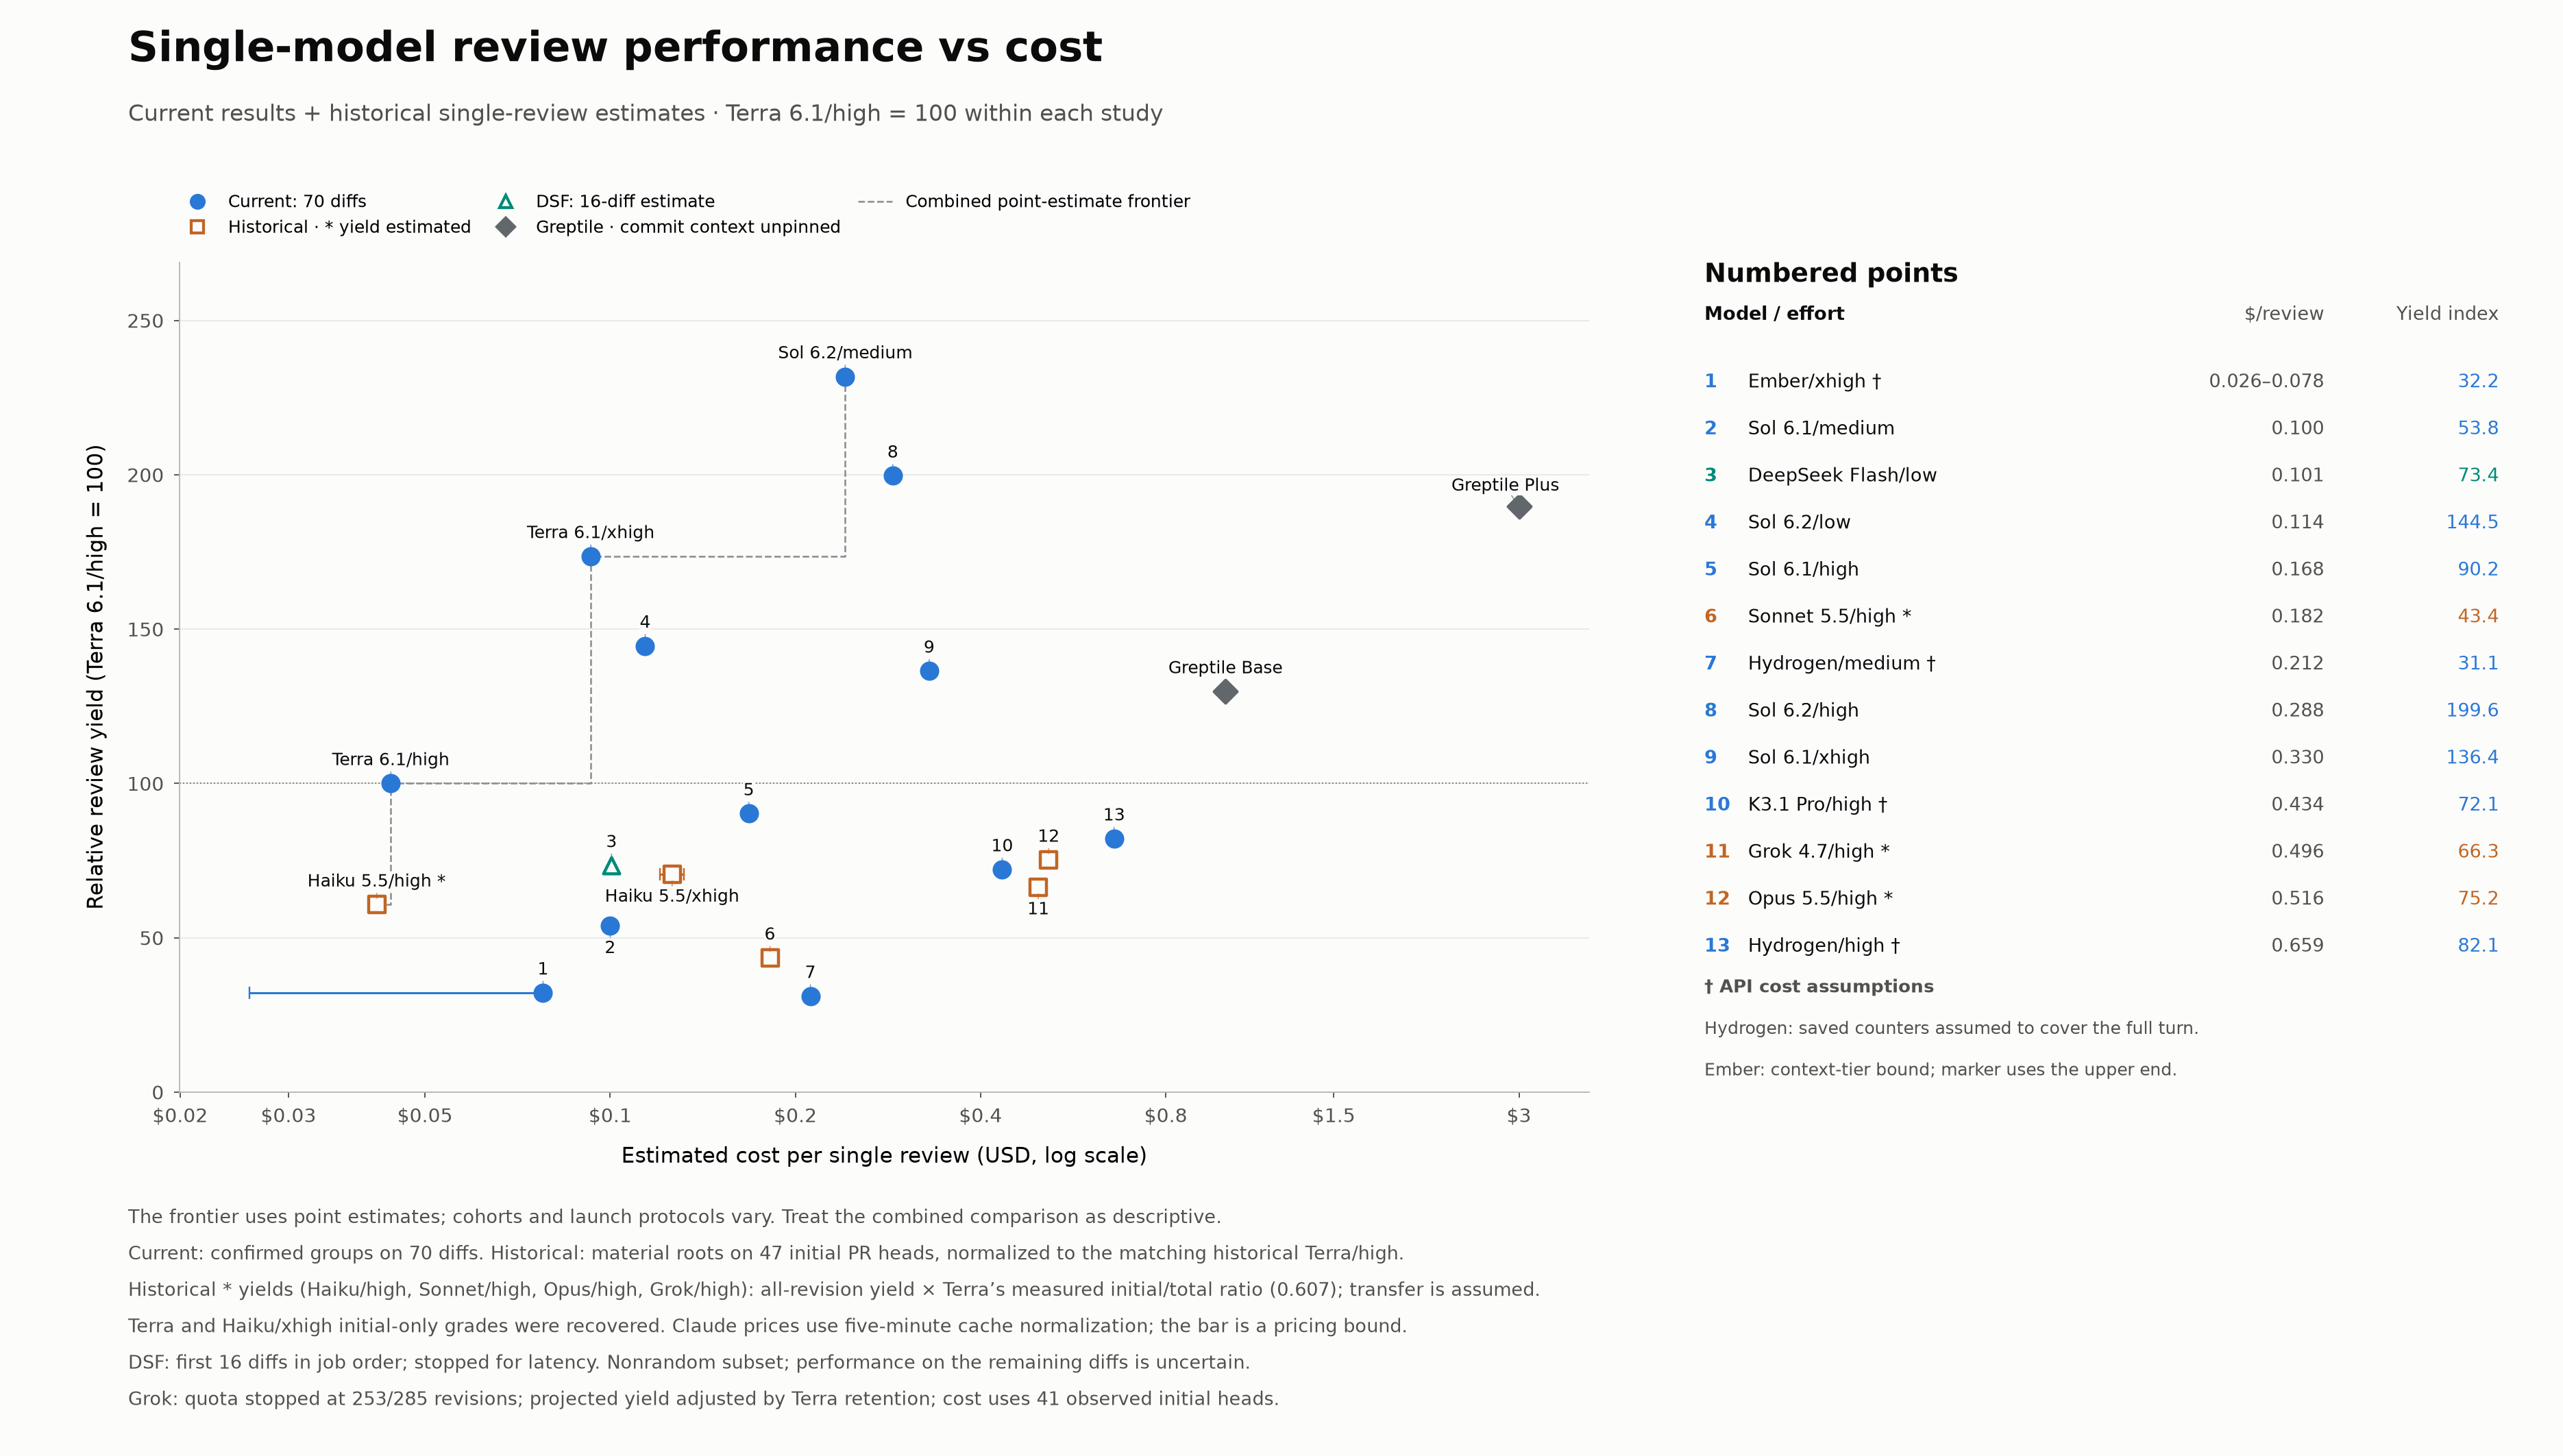

Source data for this figure (header and first rows):
id, name, kind, cost, cost_low, cost_high, yield_index, yield_used, baseline_yield, medium_high, coverage, metric, source, yield_estimated, yield_method, frontier, plot_label, cost_note
, Haiku 5.5/high, historical_estimate, 0.04174, 0.04174, 0.04174, 60.69, 17.8, 29.33, , 47 initial PR heads x 3 passes, Initial-review material roots: recovered…, 3c65c1ca90797a9bfe611fbd408a83aa300e51b5…, True, Workflow material-root mean multiplied b…, True, Haiku 5.5/high *, 
, Terra 6.1/high, current, 0.044, 0.044, 0.044, 100.0, 90.17, 90.17, 59.5, 70 diffs, Expected all-confirmed groups across 70 …, verify10, , , True, Terra 6.1/high, 
1, Ember/xhigh, current, 0.07778, 0.02593, 0.07778, 32.16, 29.0, 90.17, 21.0, 70 diffs, Expected all-confirmed groups across 70 …, verify10, , , False, 1, Context-tier bound: all tokens below 200…
, Terra 6.1/xhigh, current, 0.093, 0.093, 0.093, 173.6, 156.5, 90.17, 97.5, 70 diffs, Expected all-confirmed groups across 70 …, verify10, , , True, Terra 6.1/xhigh, 
2, Sol 6.1/medium, current, 0.1, 0.1, 0.1, 53.79, 48.5, 90.17, 40.0, 70 diffs, Expected all-confirmed groups across 70 …, verify10, , , False, 2, 
3, DeepSeek Flash/low, dsf_estimate, 0.1005, 0.1005, 0.1005, 73.4, 66.19, 90.17, 36.88, 35 reviews / 16 diffs; calibrated to 70, Estimated all-confirmed groups on 70 dif…, verify10 partial DSF, , , False, 3, 
4, Sol 6.2/low, current, 0.114, 0.114, 0.114, 144.5, 130.3, 90.17, 72.33, 70 diffs, Expected all-confirmed groups across 70 …, verify10, , , False, 4, 
, Haiku 5.5/xhigh, historical_estimate, 0.1261, 0.1206, 0.1316, 70.45, 20.67, 29.33, , 47 initial PR heads x 3 passes, Initial-review material roots: recovered…, 3c65c1ca90797a9bfe611fbd408a83aa300e51b5…, False, Exact initial-head source references in …, False, Haiku 5.5/xhigh, 
5, Sol 6.1/high, current, 0.168, 0.168, 0.168, 90.2, 81.33, 90.17, 66.33, 70 diffs, Expected all-confirmed groups across 70 …, verify10, , , False, 5, 
6, Sonnet 5.5/high, historical_estimate, 0.1818, 0.1818, 0.1818, 43.45, 12.74, 29.33, , 47 initial PR heads x 3 passes, Initial-review material roots: recovered…, 3c65c1ca90797a9bfe611fbd408a83aa300e51b5…, True, Workflow material-root mean multiplied b…, False, 6, 
7, Hydrogen/medium, current, 0.2116, 0.2116, 0.2116, 31.05, 28.0, 90.17, 22.0, 70 diffs, Expected all-confirmed groups across 70 …, verify10, , , False, 7, Assumes the saved unspecified-scope prom…
, Sol 6.2/medium, current, 0.241, 0.241, 0.241, 231.8, 209.0, 90.17, 115.3, 70 diffs, Expected all-confirmed groups across 70 …, verify10, , , True, Sol 6.2/medium, 
8, Sol 6.2/high, current, 0.288, 0.288, 0.288, 199.6, 180.0, 90.17, 112.0, 70 diffs, Expected all-confirmed groups across 70 …, verify10, , , False, 8, 
9, Sol 6.1/xhigh, current, 0.33, 0.33, 0.33, 136.4, 123.0, 90.17, 89.5, 70 diffs, Expected all-confirmed groups across 70 …, verify10, , , False, 9, 
10, K3.1 Pro/high, current, 0.4337, 0.4337, 0.4337, 72.09, 65.0, 90.17, 52.0, 70 diffs, Expected all-confirmed groups across 70 …, verify10, , , False, 10, Complete turn counters; five-minute API …
11, Grok 4.7/high, historical_estimate, 0.4964, 0.4964, 0.4964, 66.33, 19.46, 29.33, , 253/285 revision reviews; 41 observed in…, Initial-review material roots: recovered…, 19af28420c9b32547136a4f711f6e42bc770d050…, True, Quota-truncated Grok workflow projection…, False, 11, Provider-reported API equivalent: observ…
12, Opus 5.5/high, historical_estimate, 0.5161, 0.5161, 0.5161, 75.17, 22.05, 29.33, , 47 initial PR heads x 3 passes, Initial-review material roots: recovered…, 3c65c1ca90797a9bfe611fbd408a83aa300e51b5…, True, Workflow material-root mean multiplied b…, False, 12, 
13, Hydrogen/high, current, 0.6593, 0.6593, 0.6593, 82.07, 74.0, 90.17, 55.0, 70 diffs, Expected all-confirmed groups across 70 …, verify10, , , False, 13, Assumes the saved unspecified-scope prom…
, Greptile Base, service, 1.0, 1.0, 1.0, 129.8, 117.0, 90.17, 69.0, 70 diffs, Expected all-confirmed groups across 70 …, verify10, , , False, Greptile Base, 
, Greptile Plus, service, 3.0, 3.0, 3.0, 189.6, 171.0, 90.17, 100.0, 70 diffs, Expected all-confirmed groups across 70 …, verify10, , , False, Greptile Plus, 
